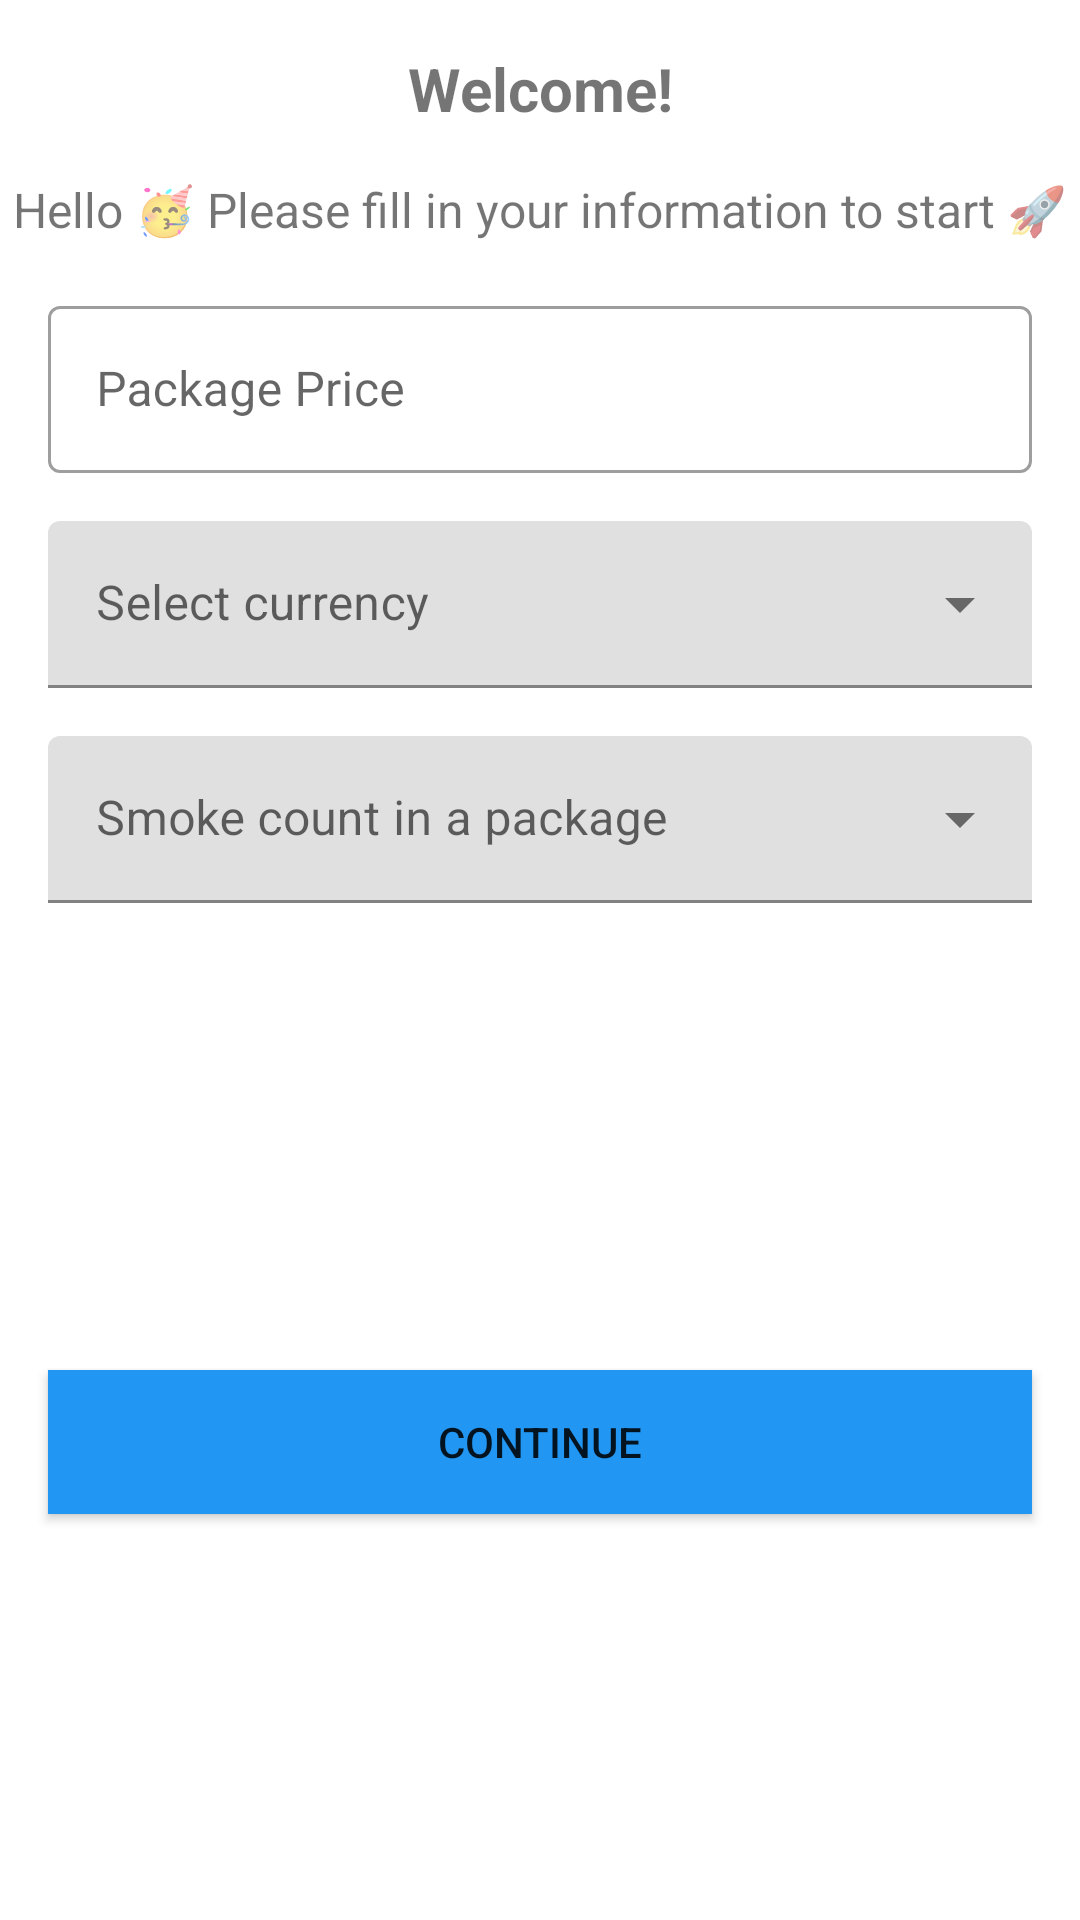

Layout XML and referenced resources for this Android screen:
<!-- AndroidManifest.xml: application theme Theme.DailySmoking -->
<!-- res/layout/fragment_onboarding.xml -->
<?xml version="1.0" encoding="utf-8"?>
<androidx.constraintlayout.widget.ConstraintLayout xmlns:android="http://schemas.android.com/apk/res/android"
    xmlns:app="http://schemas.android.com/apk/res-auto"
    xmlns:tools="http://schemas.android.com/tools"
    android:layout_width="match_parent"
    android:layout_height="wrap_content">

    <TextView
        android:id="@+id/headerTitle"
        android:layout_width="0dp"
        android:layout_height="wrap_content"
        android:layout_marginTop="16dp"
        android:gravity="center_horizontal"
        android:text="@string/on_boarding_header"
        android:textSize="20sp"
        android:textStyle="bold"
        app:layout_constraintEnd_toEndOf="parent"
        app:layout_constraintStart_toStartOf="parent"
        app:layout_constraintTop_toTopOf="parent" />


    <TextView
        android:id="@+id/bodyTitle"
        android:layout_width="0dp"
        android:layout_height="wrap_content"
        android:layout_marginVertical="16dp"
        android:layout_marginTop="16dp"
        android:gravity="center_horizontal"
        android:text="@string/on_boarding_sub_header"
        android:textSize="16sp"
        app:layout_constraintEnd_toEndOf="parent"
        app:layout_constraintStart_toStartOf="parent"
        app:layout_constraintTop_toBottomOf="@id/headerTitle" />

    <com.google.android.material.textfield.TextInputLayout
        android:id="@+id/priceTil"
        style="@style/Widget.MaterialComponents.TextInputLayout.OutlinedBox"
        android:layout_width="0dp"
        android:layout_height="wrap_content"
        android:layout_marginHorizontal="16dp"
        android:layout_marginTop="16dp"
        android:hint="@string/on_boarding_package_price_hint"
        app:layout_constraintEnd_toEndOf="parent"
        app:layout_constraintStart_toStartOf="parent"
        app:layout_constraintTop_toBottomOf="@+id/bodyTitle">

        <com.google.android.material.textfield.TextInputEditText
            android:id="@+id/priceEt"
            android:layout_width="match_parent"
            android:layout_height="wrap_content"
            android:layout_marginTop="16dp"
            android:ems="10"
            android:inputType="numberDecimal"
            android:maxLines="1" />

    </com.google.android.material.textfield.TextInputLayout>

    <com.google.android.material.textfield.TextInputLayout
        android:id="@+id/currencyHeaderTil"
        style="@style/Widget.MaterialComponents.TextInputLayout.FilledBox.ExposedDropdownMenu"
        android:layout_width="0dp"
        android:layout_height="wrap_content"
        android:layout_marginHorizontal="16dp"
        android:layout_marginTop="16dp"
        android:hint="@string/on_boarding_select_currency_header_text"
        android:textSize="16sp"
        app:layout_constraintEnd_toEndOf="parent"
        app:layout_constraintStart_toStartOf="parent"
        app:layout_constraintTop_toBottomOf="@id/priceTil">

        <AutoCompleteTextView
            android:id="@+id/currencyTv"
            android:layout_width="match_parent"
            android:layout_height="wrap_content"
            android:inputType="none"
            android:maxLines="1" />

    </com.google.android.material.textfield.TextInputLayout>

    <com.google.android.material.textfield.TextInputLayout
        android:id="@+id/cigaretteCountTil"
        style="@style/Widget.MaterialComponents.TextInputLayout.FilledBox.ExposedDropdownMenu"
        android:layout_width="0dp"
        android:layout_height="wrap_content"
        android:layout_marginHorizontal="16dp"
        android:layout_marginTop="16dp"
        android:hint="@string/on_boarding_select_smoke_count_header_text"
        android:textSize="16sp"
        app:layout_constraintEnd_toEndOf="parent"
        app:layout_constraintStart_toStartOf="parent"
        app:layout_constraintTop_toBottomOf="@id/currencyHeaderTil">

        <AutoCompleteTextView
            android:id="@+id/cigaretteCountTv"
            android:layout_width="match_parent"
            android:layout_height="wrap_content"
            android:inputType="none"
            android:maxLines="1" />

    </com.google.android.material.textfield.TextInputLayout>

    <Button
        android:id="@+id/continueBtn"
        android:layout_width="0dp"
        android:layout_height="48dp"
        android:layout_marginStart="16dp"
        android:layout_marginTop="36dp"
        android:layout_marginEnd="16dp"
        android:layout_marginBottom="16dp"
        android:background="#2196F3"
        android:text="@string/go_on_btn_text"
        app:layout_constraintBottom_toBottomOf="parent"
        app:layout_constraintEnd_toEndOf="parent"
        app:layout_constraintStart_toStartOf="parent"
        app:layout_constraintTop_toBottomOf="@+id/cigaretteCountTil" />

</androidx.constraintlayout.widget.ConstraintLayout>
<!-- resources referenced by this layout -->
<resources>
  <string name="go_on_btn_text">Continue</string>
  <string name="on_boarding_header">Welcome!</string>
  <string name="on_boarding_package_price_hint">Package Price</string>
  <string name="on_boarding_select_currency_header_text">Select currency</string>
  <string name="on_boarding_select_smoke_count_header_text">Smoke count in a package</string>
  <string name="on_boarding_sub_header">Hello 🥳 Please fill in your information to start 🚀</string>
  <style name="Theme.DailySmoking" parent="Theme.MaterialComponents.DayNight.DarkActionBar">
          
          <item name="colorPrimary">#ff6750a4</item>
          <item name="colorPrimaryVariant">#ffeaddff</item>
          <item name="colorOnPrimary">@color/white</item>
          
          <item name="colorSecondary">#ff625b71</item>
          <item name="colorSecondaryVariant">#ffe8def8</item>
          <item name="colorOnSecondary">@color/white</item>
          
          <item name="android:statusBarColor" tools:targetApi="l">?attr/colorPrimaryVariant</item>
          
      </style>
  <color name="white">#FFFFFF</color>
</resources>
